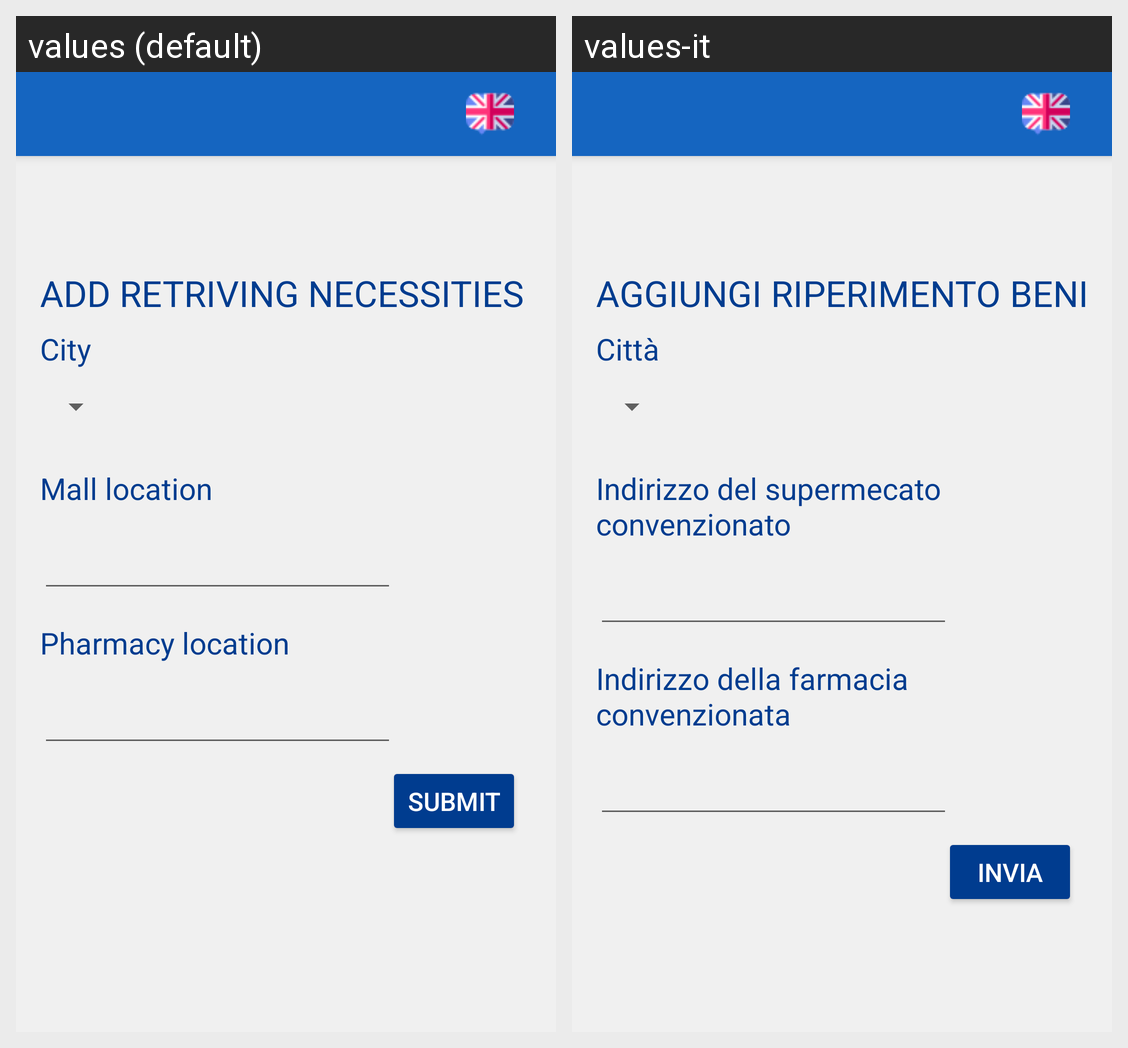

The Android screen above is rendered under two locales of the same app. Produce the string resources it draws, with the default and per-locale values.
Android screen res/layout/activity_add_food.xml rendered under 2 locales, left to right: values (default), values-it. Device: Nexus 5 (rendered at 1080×1920; each locale shown at half size, 540×960, under a caption strip naming it); theme AppTheme.
Strings drawn on this screen, with the default value and each locale's value (text and hints the layout hard-codes, and strings that could not be matched under every locale, appear in the picture but are not listed):

addFood
  values: Add retriving necessities
  values-it: Aggiungi riperimento beni

city
  values: City
  values-it: Città

mallLocation
  values: Mall location
  values-it: Indirizzo del supermecato convenzionato

pharmacyLocation
  values: Pharmacy location
  values-it: Indirizzo della farmacia convenzionata

submit
  values: Submit
  values-it: Invia
